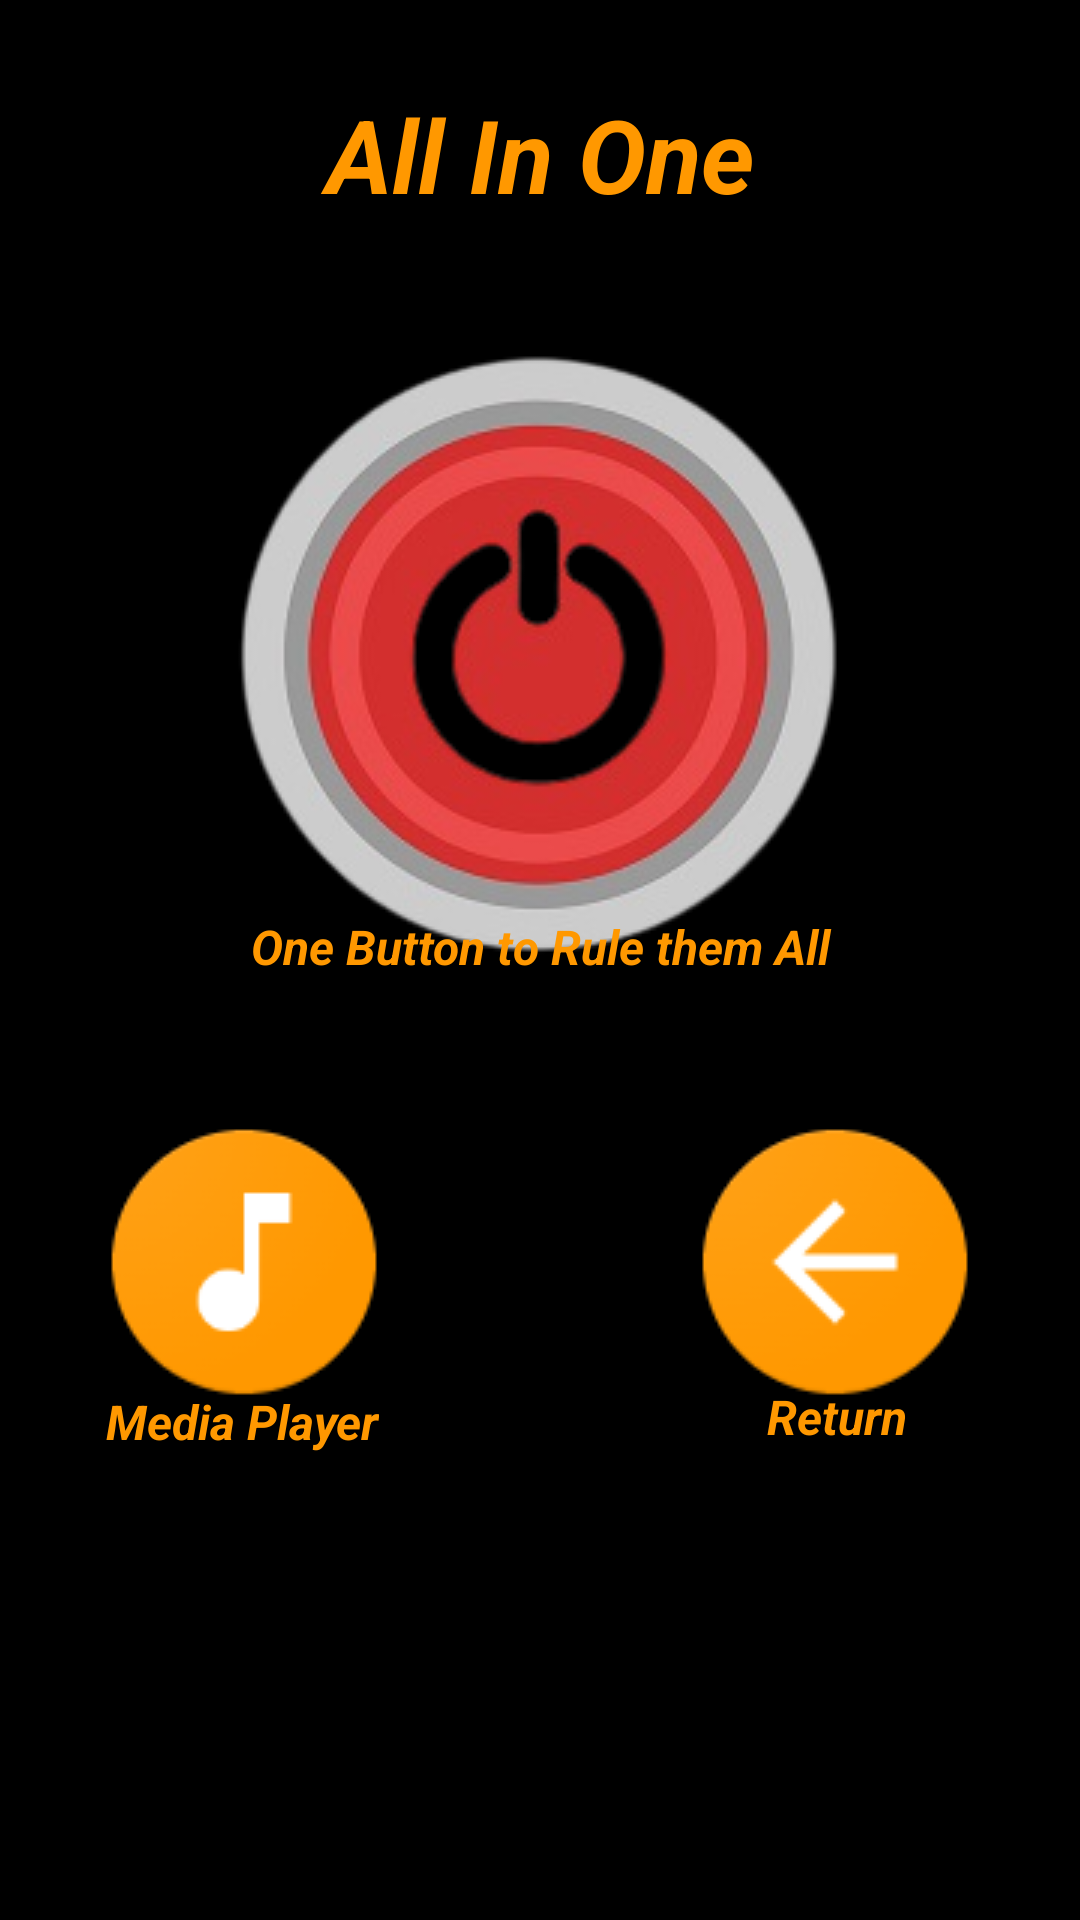

Android layout source for this screen:
<!-- AndroidManifest.xml: application theme Theme.Sangrah -->
<!-- res/layout/activity_allin_one.xml -->
<?xml version="1.0" encoding="utf-8"?>
<androidx.constraintlayout.widget.ConstraintLayout xmlns:android="http://schemas.android.com/apk/res/android"
    xmlns:app="http://schemas.android.com/apk/res-auto"
    xmlns:tools="http://schemas.android.com/tools"
    android:layout_width="match_parent"
    android:layout_height="match_parent"
    android:background="#000000"
    tools:context=".AllinOne">

    <TextView
        android:id="@+id/textView26"
        android:layout_width="259dp"
        android:layout_height="45dp"
        android:text="All In One"
        android:textAlignment="center"
        android:textColor="#FF9800"
        android:textSize="34sp"
        android:textStyle="bold|italic"
        app:layout_constraintBottom_toBottomOf="parent"
        app:layout_constraintEnd_toEndOf="parent"
        app:layout_constraintStart_toStartOf="parent"
        app:layout_constraintTop_toTopOf="parent"
        app:layout_constraintVertical_bias="0.048" />

    <ImageButton
        android:id="@+id/imageButton29"
        android:layout_width="wrap_content"
        android:layout_height="wrap_content"
        android:background="#00FFFFFF"
        app:layout_constraintBottom_toBottomOf="parent"
        app:layout_constraintEnd_toEndOf="parent"
        app:layout_constraintStart_toStartOf="parent"
        app:layout_constraintTop_toTopOf="parent"
        app:layout_constraintVertical_bias="0.261"
        app:srcCompat="@drawable/of2" />

    <TextView
        android:id="@+id/textView27"
        android:layout_width="214dp"
        android:layout_height="31dp"
        android:text="One Button to Rule them All"
        android:textAlignment="center"
        android:textColor="#FF9800"
        android:textSize="16sp"
        android:textStyle="bold|italic"
        app:layout_constraintBottom_toBottomOf="parent"
        app:layout_constraintEnd_toEndOf="parent"
        app:layout_constraintStart_toStartOf="parent"
        app:layout_constraintTop_toTopOf="parent" />

    <ImageButton
        android:id="@+id/imageButton31"
        android:layout_width="90dp"
        android:layout_height="90dp"
        android:background="#00FFFFFF"
        app:layout_constraintBottom_toBottomOf="parent"
        app:layout_constraintEnd_toEndOf="parent"
        app:layout_constraintHorizontal_bias="0.134"
        app:layout_constraintStart_toStartOf="parent"
        app:layout_constraintTop_toTopOf="parent"
        app:layout_constraintVertical_bias="0.683"
        app:srcCompat="@drawable/ply" />

    <TextView
        android:id="@+id/textView28"
        android:layout_width="wrap_content"
        android:layout_height="wrap_content"
        android:text="Media Player"
        android:textAlignment="center"
        android:textColor="#FF9800"
        android:textSize="16sp"
        android:textStyle="bold|italic"
        app:layout_constraintBottom_toBottomOf="parent"
        app:layout_constraintEnd_toEndOf="parent"
        app:layout_constraintHorizontal_bias="0.131"
        app:layout_constraintStart_toStartOf="parent"
        app:layout_constraintTop_toTopOf="parent"
        app:layout_constraintVertical_bias="0.749" />

    <ImageButton
        android:id="@+id/imageButton32"
        android:layout_width="90dp"
        android:layout_height="90dp"
        android:background="#00FFFFFF"
        app:layout_constraintBottom_toBottomOf="parent"
        app:layout_constraintEnd_toEndOf="parent"
        app:layout_constraintHorizontal_bias="0.744"
        app:layout_constraintStart_toEndOf="@+id/imageButton31"
        app:layout_constraintTop_toTopOf="parent"
        app:layout_constraintVertical_bias="0.683"
        app:srcCompat="@drawable/ret" />

    <TextView
        android:id="@+id/textView29"
        android:layout_width="wrap_content"
        android:layout_height="wrap_content"
        android:text="Return"
        android:textAlignment="center"
        android:textColor="#FF9800"
        android:textSize="16sp"
        android:textStyle="bold|italic"
        app:layout_constraintBottom_toBottomOf="parent"
        app:layout_constraintEnd_toEndOf="parent"
        app:layout_constraintHorizontal_bias="0.692"
        app:layout_constraintStart_toEndOf="@+id/textView28"
        app:layout_constraintTop_toTopOf="parent"
        app:layout_constraintVertical_bias="0.746" />
</androidx.constraintlayout.widget.ConstraintLayout>
<!-- resources referenced by this layout -->
<resources>
  <!-- drawable of2: jpg bitmap (drawable, 52489 bytes) -->
  <!-- drawable ply: png bitmap (drawable, 6124 bytes) -->
  <!-- drawable ret: png bitmap (drawable, 6325 bytes) -->
  <style name="Theme.Sangrah" parent="Base.Theme.Sangrah" />
  <style name="Base.Theme.Sangrah" parent="Theme.Material3.DayNight.NoActionBar">
          
          
      </style>
</resources>
